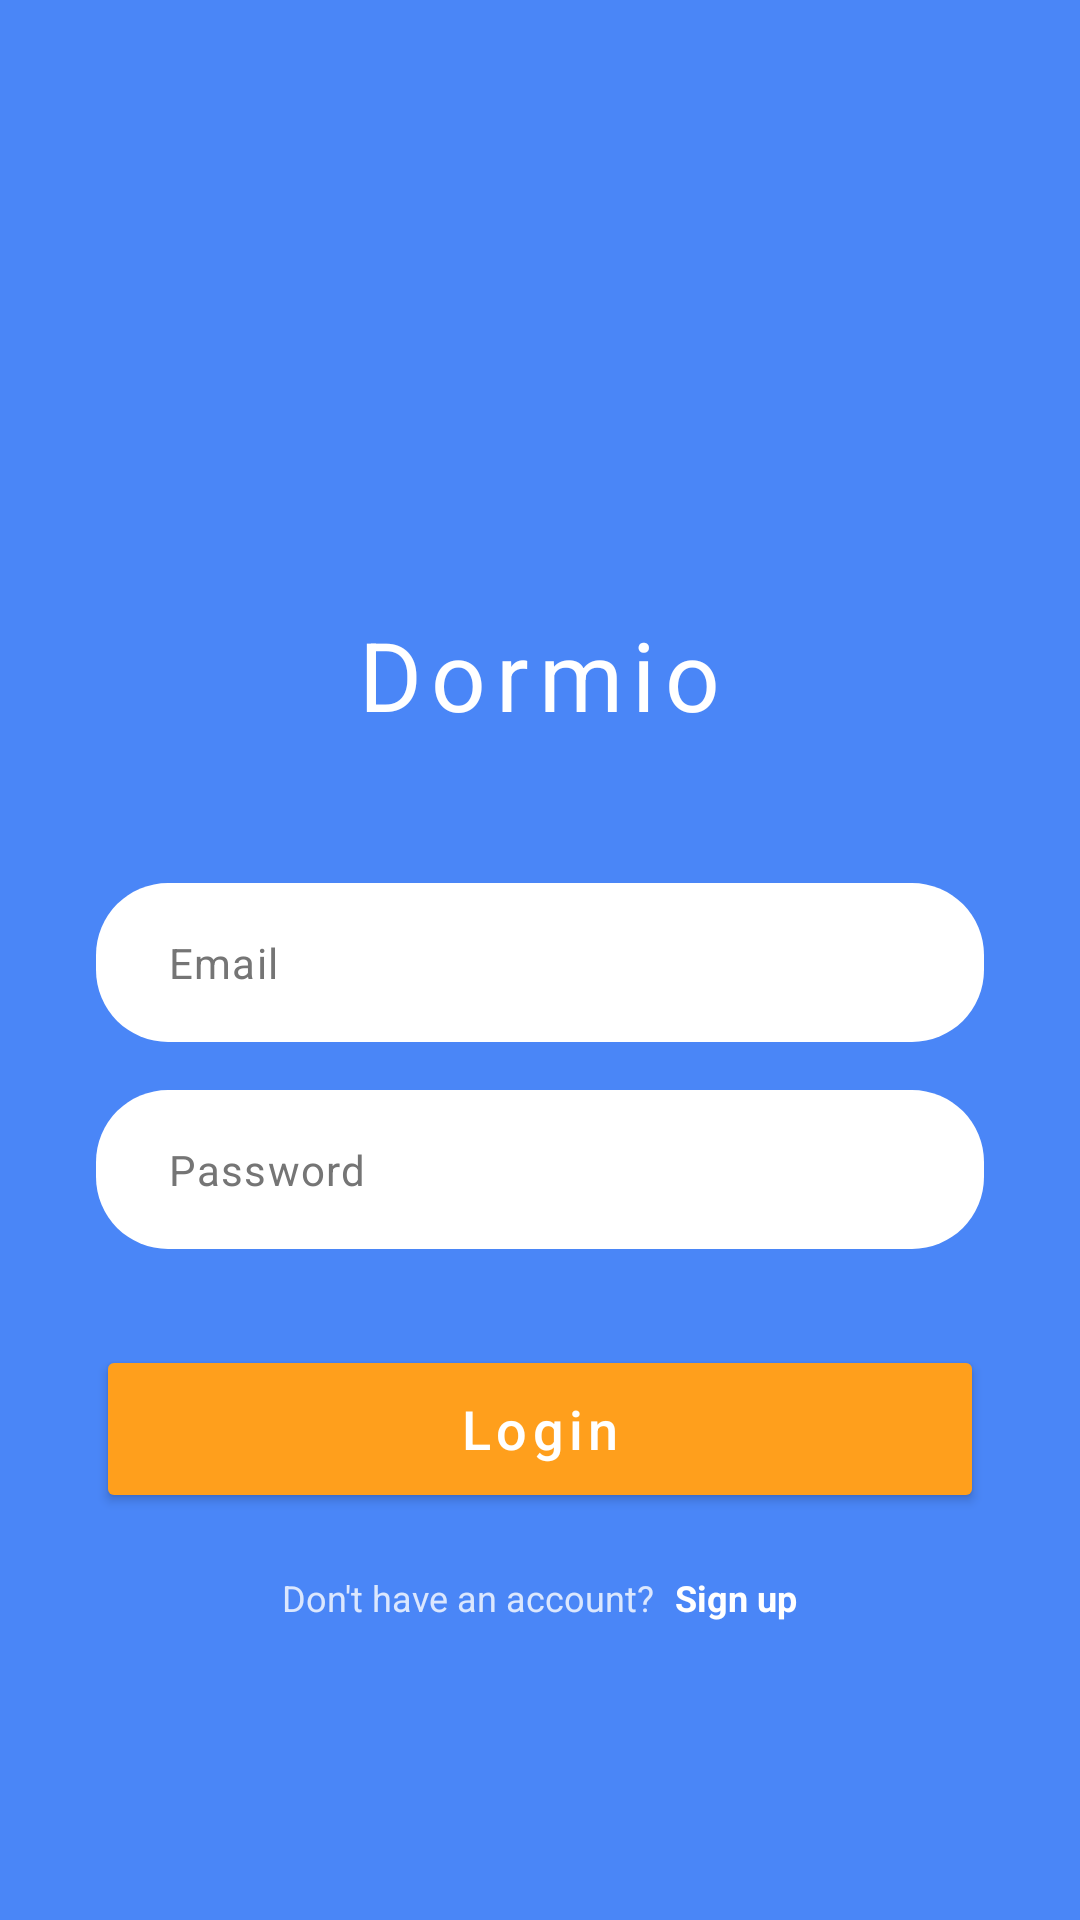

This screen was rendered from an Android layout file. Write that file and the resources it references.
<!-- AndroidManifest.xml: application theme Theme.DormioMobileApp -->
<!-- res/layout/activity_login.xml -->
<?xml version="1.0" encoding="utf-8"?>
<androidx.constraintlayout.widget.ConstraintLayout xmlns:android="http://schemas.android.com/apk/res/android"
    xmlns:app="http://schemas.android.com/apk/res-auto"
    android:layout_width="match_parent"
    android:layout_height="match_parent"
    android:background="@color/primary_blue">

    <LinearLayout
        android:layout_width="match_parent"
        android:layout_height="wrap_content"
        android:orientation="vertical"
        android:padding="32dp"
        app:layout_constraintBottom_toBottomOf="parent"
        app:layout_constraintEnd_toEndOf="parent"
        app:layout_constraintStart_toStartOf="parent"
        app:layout_constraintTop_toTopOf="parent">

        
        <FrameLayout
            android:layout_width="wrap_content"
            android:layout_height="wrap_content"
            android:layout_gravity="center_horizontal"
            android:layout_marginBottom="24dp">

            <View
                android:layout_width="80dp"
                android:layout_height="80dp"
                android:background="@drawable/circle_background" />

            <ImageView
                android:id="@+id/houseIcon"
                android:layout_width="48dp"
                android:layout_height="48dp"
                android:layout_gravity="center"
                android:src="@drawable/ic_house"
                android:contentDescription="House icon"
                app:tint="@color/primary_blue" />
        </FrameLayout>

        <TextView
            android:id="@+id/dormioTitle"
            android:layout_width="wrap_content"
            android:layout_height="wrap_content"
            android:layout_gravity="center_horizontal"
            android:layout_marginBottom="48dp"
            android:text="Dormio"
            android:textColor="@color/white"
            android:textSize="32sp"
            android:letterSpacing="0.1"
            android:textStyle="normal" />

        <com.google.android.material.textfield.TextInputLayout
            android:id="@+id/emailInputLayout"
            android:layout_width="match_parent"
            android:layout_height="wrap_content"
            android:layout_marginBottom="16dp"
            app:boxBackgroundColor="@color/white"
            app:boxCornerRadiusBottomEnd="24dp"
            app:boxCornerRadiusBottomStart="24dp"
            app:boxCornerRadiusTopEnd="24dp"
            app:boxCornerRadiusTopStart="24dp"
            app:boxStrokeWidth="0dp"
            app:hintEnabled="false">

            <com.google.android.material.textfield.TextInputEditText
                android:id="@+id/emailEditText"
                android:layout_width="match_parent"
                android:layout_height="wrap_content"
                android:hint="Email"
                android:inputType="textEmailAddress"
                android:textColor="@color/black"
                android:textColorHint="#757575"
                android:paddingStart="24dp"
                android:paddingEnd="24dp"
                android:textSize="14sp" />
        </com.google.android.material.textfield.TextInputLayout>

        <com.google.android.material.textfield.TextInputLayout
            android:id="@+id/passwordInputLayout"
            android:layout_width="match_parent"
            android:layout_height="wrap_content"
            android:layout_marginBottom="32dp"
            app:boxBackgroundColor="@color/white"
            app:boxCornerRadiusBottomEnd="24dp"
            app:boxCornerRadiusBottomStart="24dp"
            app:boxCornerRadiusTopEnd="24dp"
            app:boxCornerRadiusTopStart="24dp"
            app:boxStrokeWidth="0dp"
            app:hintEnabled="false"
            app:passwordToggleEnabled="false">

            <com.google.android.material.textfield.TextInputEditText
                android:id="@+id/passwordEditText"
                android:layout_width="match_parent"
                android:layout_height="wrap_content"
                android:hint="Password"
                android:inputType="textPassword"
                android:textColor="@color/black"
                android:textColorHint="#757575"
                android:paddingStart="24dp"
                android:paddingEnd="24dp"
                android:textSize="14sp" />
        </com.google.android.material.textfield.TextInputLayout>

        <Button
            android:id="@+id/loginButton"
            android:layout_width="match_parent"
            android:layout_height="56dp"
            android:layout_marginBottom="20dp"
            android:backgroundTint="@color/accent_orange"
            android:text="Login"
            android:textAllCaps="false"
            android:textColor="@color/white"
            android:textSize="18sp"
            android:letterSpacing="0.1"
            app:cornerRadius="28dp" />

        <LinearLayout
            android:layout_width="wrap_content"
            android:layout_height="wrap_content"
            android:layout_gravity="center_horizontal"
            android:orientation="horizontal">

            <TextView
                android:id="@+id/noAccountText"
                android:layout_width="wrap_content"
                android:layout_height="wrap_content"
                android:text="Don't have an account? "
                android:textColor="#CCFFFFFF"
                android:textSize="12sp" />

            <TextView
                android:id="@+id/signUpText"
                android:layout_width="wrap_content"
                android:layout_height="wrap_content"
                android:text="Sign up"
                android:textColor="@color/white"
                android:textSize="12sp"
                android:layout_marginStart="4dp"
                android:textStyle="bold" />
        </LinearLayout>

    </LinearLayout>

</androidx.constraintlayout.widget.ConstraintLayout>
<!-- resources referenced by this layout -->
<resources>
  <color name="accent_orange">#FF9F1C</color>
  <color name="black">#FF000000</color>
  <color name="primary_blue">#4A86F7</color>
  <color name="white">#FFFFFFFF</color>
  <style name="Theme.DormioMobileApp" parent="Base.Theme.DormioMobileApp" />
  <style name="Base.Theme.DormioMobileApp" parent="Theme.Material3.DayNight.NoActionBar">
          
          
      </style>
</resources>
